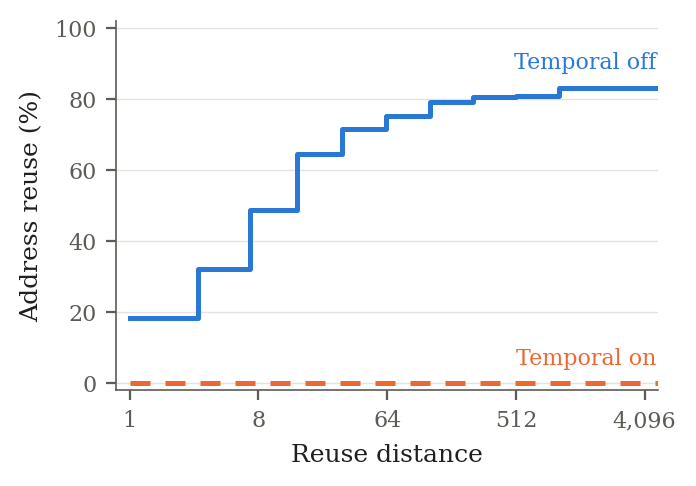

The table this chart was drawn from, first rows:
gap_upper_edge, Temporal off cum %, Temporal on cum %, control - protected pp
1, 18.39, 0.0000, 18.39
3, 32.03, 0.0000, 32.03
7, 48.73, 0.0000, 48.73
15, 64.66, 0.0000, 64.66
31, 71.44, 0.0000, 71.44
63, 75.34, 0.0000, 75.34
127, 79.07, 0.0000, 79.07
255, 80.51, 0.0000, 80.51
511, 80.85, 0.0000, 80.85
1023, 83.22, 0.0000, 83.22
2047, 83.22, 0.0000, 83.22
